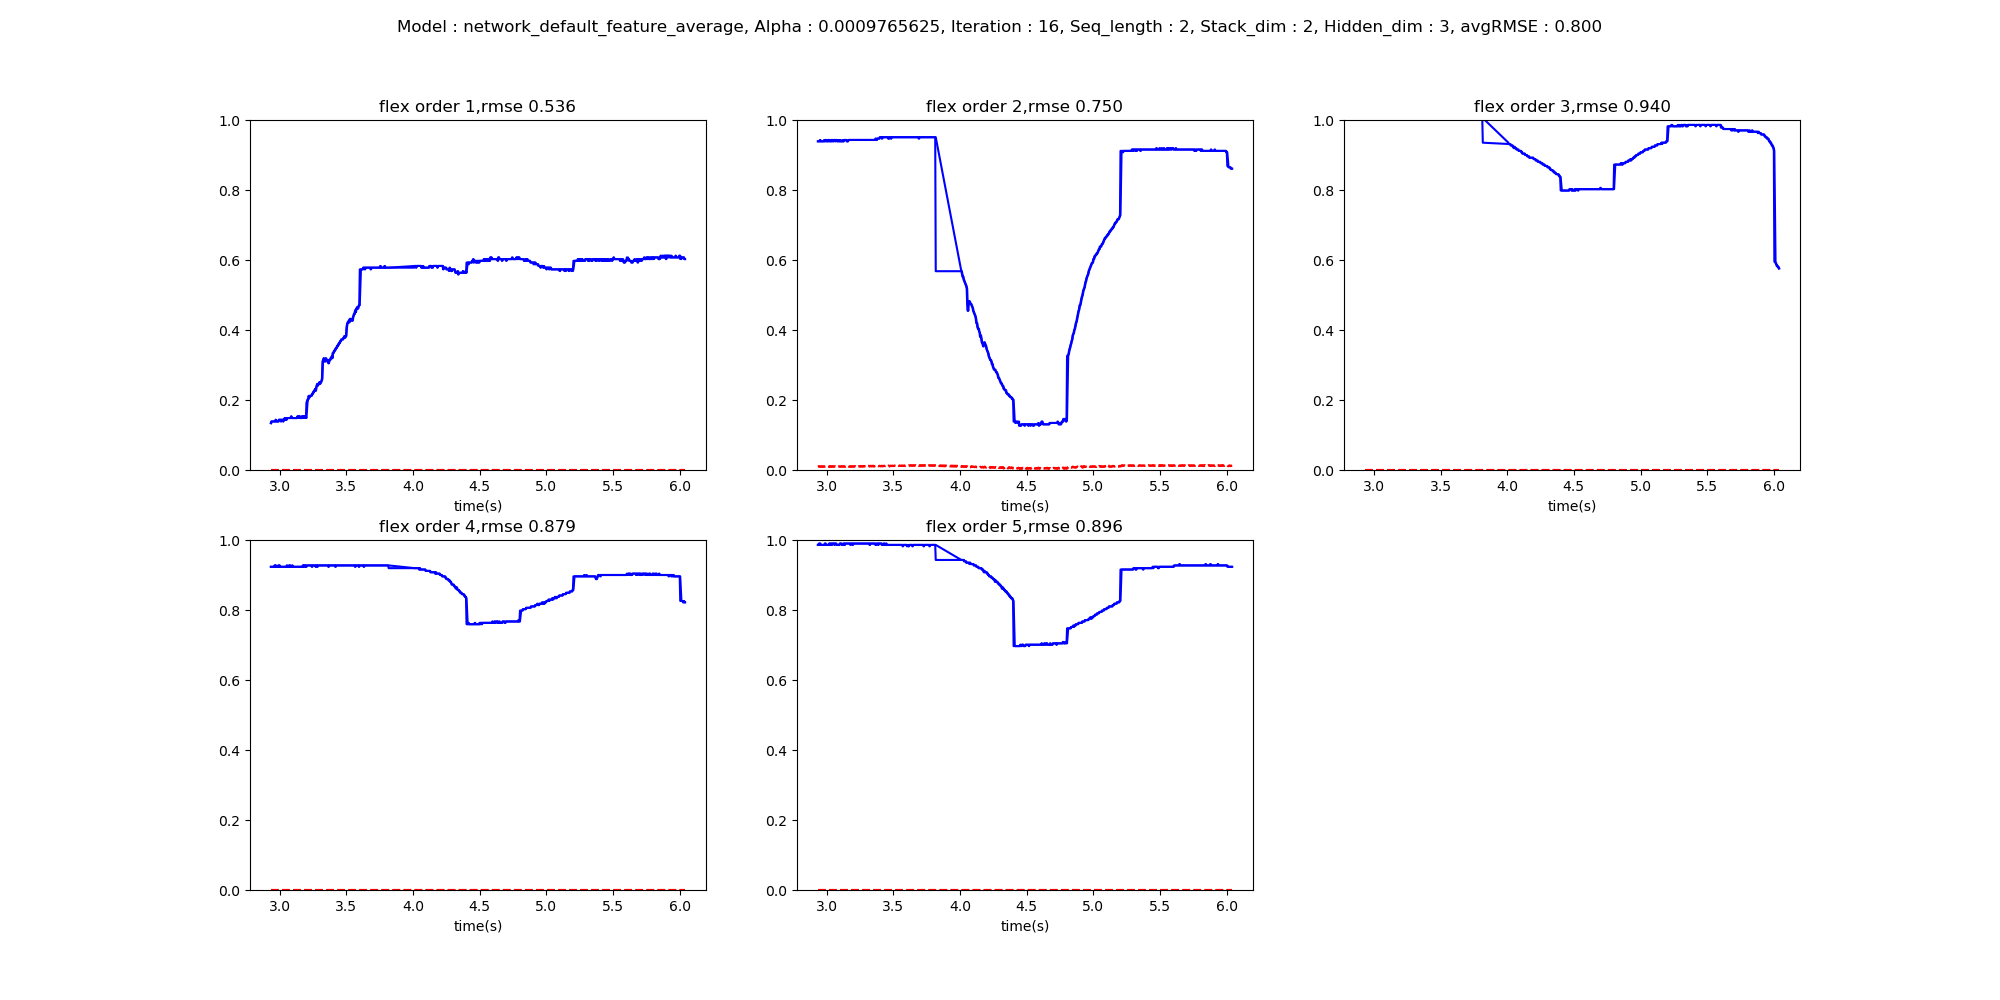

Data behind this chart, as committed beside it:
2.932013967514038200e+00, 1.337890625000000278e-01, 9.390625000000000222e-01, 1.009374999999999911e+00, 9.234375000000000222e-01, 9.859375000000000222e-01, 0.000000000000000000e+00, 9.588494896888732910e-03, 0.000000000000000000e+00, 0.000000000000000000e+00, 0.000000000000000000e+00
2.936013967514038203e+00, 1.386718750000000278e-01, 9.390625000000000222e-01, 1.009374999999999911e+00, 9.234375000000000222e-01, 9.859375000000000222e-01, 0.000000000000000000e+00, 1.023917552083730698e-02, 0.000000000000000000e+00, 0.000000000000000000e+00, 0.000000000000000000e+00
2.940013967514038207e+00, 1.386718750000000278e-01, 9.390625000000000222e-01, 1.013281249999999911e+00, 9.234375000000000222e-01, 9.898437500000000222e-01, 0.000000000000000000e+00, 1.072016824036836624e-02, 0.000000000000000000e+00, 0.000000000000000000e+00, 0.000000000000000000e+00
2.944013967514038210e+00, 1.386718750000000278e-01, 9.390625000000000222e-01, 1.013281249999999911e+00, 9.234375000000000222e-01, 9.859375000000000222e-01, 0.000000000000000000e+00, 9.879564866423606873e-03, 0.000000000000000000e+00, 0.000000000000000000e+00, 0.000000000000000000e+00
2.948013967514038214e+00, 1.386718750000000278e-01, 9.429687500000000222e-01, 1.013281249999999911e+00, 9.234375000000000222e-01, 9.898437500000000222e-01, 0.000000000000000000e+00, 9.125486016273498535e-03, 0.000000000000000000e+00, 0.000000000000000000e+00, 0.000000000000000000e+00
2.952013967514038217e+00, 1.386718750000000278e-01, 9.390625000000000222e-01, 1.013281249999999911e+00, 9.234375000000000222e-01, 9.859375000000000222e-01, 0.000000000000000000e+00, 9.485772810876369476e-03, 0.000000000000000000e+00, 0.000000000000000000e+00, 0.000000000000000000e+00
2.956013967514038221e+00, 1.386718750000000278e-01, 9.390625000000000222e-01, 1.009374999999999911e+00, 9.234375000000000222e-01, 9.859375000000000222e-01, 0.000000000000000000e+00, 1.035629212856292725e-02, 0.000000000000000000e+00, 0.000000000000000000e+00, 0.000000000000000000e+00
2.960013967514038224e+00, 1.386718750000000278e-01, 9.390625000000000222e-01, 1.013281249999999911e+00, 9.273437500000000222e-01, 9.859375000000000222e-01, 0.000000000000000000e+00, 1.039855089038610458e-02, 0.000000000000000000e+00, 0.000000000000000000e+00, 0.000000000000000000e+00
2.964013967514038228e+00, 1.386718750000000278e-01, 9.390625000000000222e-01, 1.013281249999999911e+00, 9.234375000000000222e-01, 9.859375000000000222e-01, 0.000000000000000000e+00, 9.446686133742332458e-03, 0.000000000000000000e+00, 0.000000000000000000e+00, 0.000000000000000000e+00
2.968013967514038232e+00, 1.435546875000000278e-01, 9.390625000000000222e-01, 1.009374999999999911e+00, 9.273437500000000222e-01, 9.859375000000000222e-01, 0.000000000000000000e+00, 9.116141125559806824e-03, 0.000000000000000000e+00, 0.000000000000000000e+00, 0.000000000000000000e+00
2.972013967514038235e+00, 1.386718750000000278e-01, 9.390625000000000222e-01, 1.013281249999999911e+00, 9.234375000000000222e-01, 9.859375000000000222e-01, 0.000000000000000000e+00, 9.961881674826145172e-03, 0.000000000000000000e+00, 0.000000000000000000e+00, 0.000000000000000000e+00
2.976013967514038239e+00, 1.386718750000000278e-01, 9.390625000000000222e-01, 1.013281249999999911e+00, 9.234375000000000222e-01, 9.859375000000000222e-01, 0.000000000000000000e+00, 1.045740023255348206e-02, 0.000000000000000000e+00, 0.000000000000000000e+00, 0.000000000000000000e+00
2.980013967514038242e+00, 1.386718750000000278e-01, 9.429687500000000222e-01, 1.013281249999999911e+00, 9.234375000000000222e-01, 9.859375000000000222e-01, 0.000000000000000000e+00, 9.964565746486186981e-03, 0.000000000000000000e+00, 0.000000000000000000e+00, 0.000000000000000000e+00
2.984013967514038246e+00, 1.386718750000000278e-01, 9.390625000000000222e-01, 1.009374999999999911e+00, 9.234375000000000222e-01, 9.898437500000000222e-01, 0.000000000000000000e+00, 9.647653438150882721e-03, 0.000000000000000000e+00, 0.000000000000000000e+00, 0.000000000000000000e+00
2.988013967514038249e+00, 1.386718750000000278e-01, 9.429687500000000222e-01, 1.009374999999999911e+00, 9.273437500000000222e-01, 9.898437500000000222e-01, 0.000000000000000000e+00, 9.974570013582706451e-03, 0.000000000000000000e+00, 0.000000000000000000e+00, 0.000000000000000000e+00
2.992013967514038253e+00, 1.435546875000000278e-01, 9.429687500000000222e-01, 1.013281249999999911e+00, 9.234375000000000222e-01, 9.859375000000000222e-01, 0.000000000000000000e+00, 1.029721926897764206e-02, 0.000000000000000000e+00, 0.000000000000000000e+00, 0.000000000000000000e+00
2.996013967514038256e+00, 1.435546875000000278e-01, 9.390625000000000222e-01, 1.013281249999999911e+00, 9.273437500000000222e-01, 9.859375000000000222e-01, 0.000000000000000000e+00, 9.781676344573497772e-03, 0.000000000000000000e+00, 0.000000000000000000e+00, 0.000000000000000000e+00
3.000013967514038260e+00, 1.435546875000000278e-01, 9.429687500000000222e-01, 1.013281249999999911e+00, 9.234375000000000222e-01, 9.859375000000000222e-01, 0.000000000000000000e+00, 9.703819639980792999e-03, 0.000000000000000000e+00, 0.000000000000000000e+00, 0.000000000000000000e+00
3.004013967514038264e+00, 1.435546875000000278e-01, 9.390625000000000222e-01, 1.013281249999999911e+00, 9.234375000000000222e-01, 9.859375000000000222e-01, 0.000000000000000000e+00, 1.031962595880031586e-02, 0.000000000000000000e+00, 0.000000000000000000e+00, 0.000000000000000000e+00
3.008013967514038267e+00, 1.386718750000000278e-01, 9.390625000000000222e-01, 1.009374999999999911e+00, 9.234375000000000222e-01, 9.859375000000000222e-01, 0.000000000000000000e+00, 1.070450898259878159e-02, 0.000000000000000000e+00, 0.000000000000000000e+00, 0.000000000000000000e+00
3.012013967514038271e+00, 1.435546875000000278e-01, 9.429687500000000222e-01, 1.013281249999999911e+00, 9.234375000000000222e-01, 9.859375000000000222e-01, 0.000000000000000000e+00, 1.007551047950983047e-02, 0.000000000000000000e+00, 0.000000000000000000e+00, 0.000000000000000000e+00
3.016013967514038274e+00, 1.435546875000000278e-01, 9.429687500000000222e-01, 1.013281249999999911e+00, 9.234375000000000222e-01, 9.898437500000000222e-01, 0.000000000000000000e+00, 8.947938680648803711e-03, 0.000000000000000000e+00, 0.000000000000000000e+00, 0.000000000000000000e+00
3.020013967514038278e+00, 1.435546875000000278e-01, 9.390625000000000222e-01, 1.013281249999999911e+00, 9.234375000000000222e-01, 9.859375000000000222e-01, 0.000000000000000000e+00, 9.561335667967796326e-03, 0.000000000000000000e+00, 0.000000000000000000e+00, 0.000000000000000000e+00
3.024013967514038281e+00, 1.386718750000000278e-01, 9.429687500000000222e-01, 1.009374999999999911e+00, 9.234375000000000222e-01, 9.898437500000000222e-01, 0.000000000000000000e+00, 1.091762725263834000e-02, 0.000000000000000000e+00, 0.000000000000000000e+00, 0.000000000000000000e+00
3.028013967514038285e+00, 1.435546875000000278e-01, 9.390625000000000222e-01, 1.013281249999999911e+00, 9.234375000000000222e-01, 9.859375000000000222e-01, 0.000000000000000000e+00, 1.041185297071933746e-02, 0.000000000000000000e+00, 0.000000000000000000e+00, 0.000000000000000000e+00
3.032013967514038288e+00, 1.435546875000000278e-01, 9.390625000000000222e-01, 1.009374999999999911e+00, 9.234375000000000222e-01, 9.898437500000000222e-01, 0.000000000000000000e+00, 9.218133054673671722e-03, 0.000000000000000000e+00, 0.000000000000000000e+00, 0.000000000000000000e+00
3.036013967514038292e+00, 1.484375000000000278e-01, 9.429687500000000222e-01, 1.013281249999999911e+00, 9.234375000000000222e-01, 9.859375000000000222e-01, 0.000000000000000000e+00, 9.471525438129901886e-03, 0.000000000000000000e+00, 0.000000000000000000e+00, 0.000000000000000000e+00
3.040013967514038296e+00, 1.435546875000000278e-01, 9.429687500000000222e-01, 1.013281249999999911e+00, 9.234375000000000222e-01, 9.898437500000000222e-01, 0.000000000000000000e+00, 1.048901770263910294e-02, 0.000000000000000000e+00, 0.000000000000000000e+00, 0.000000000000000000e+00
3.044013967514038299e+00, 1.484375000000000278e-01, 9.390625000000000222e-01, 1.013281249999999911e+00, 9.234375000000000222e-01, 9.898437500000000222e-01, 0.000000000000000000e+00, 1.048485189676284790e-02, 0.000000000000000000e+00, 0.000000000000000000e+00, 0.000000000000000000e+00
3.048013967514037859e+00, 1.435546875000000278e-01, 9.390625000000000222e-01, 1.013281249999999911e+00, 9.234375000000000222e-01, 9.898437500000000222e-01, 0.000000000000000000e+00, 9.555432945489883423e-03, 0.000000000000000000e+00, 0.000000000000000000e+00, 0.000000000000000000e+00
3.052013967514038306e+00, 1.484375000000000278e-01, 9.429687500000000222e-01, 1.013281249999999911e+00, 9.273437500000000222e-01, 9.898437500000000222e-01, 0.000000000000000000e+00, 9.371977299451828003e-03, 0.000000000000000000e+00, 0.000000000000000000e+00, 0.000000000000000000e+00
3.056013967514037866e+00, 1.484375000000000278e-01, 9.429687500000000222e-01, 1.009374999999999911e+00, 9.234375000000000222e-01, 9.859375000000000222e-01, 0.000000000000000000e+00, 1.014009863138198853e-02, 0.000000000000000000e+00, 0.000000000000000000e+00, 0.000000000000000000e+00
3.060013967514038313e+00, 1.484375000000000278e-01, 9.429687500000000222e-01, 1.013281249999999911e+00, 9.234375000000000222e-01, 9.898437500000000222e-01, 0.000000000000000000e+00, 1.061172224581241608e-02, 0.000000000000000000e+00, 0.000000000000000000e+00, 0.000000000000000000e+00
3.064013967514037873e+00, 1.484375000000000278e-01, 9.390625000000000222e-01, 1.013281249999999911e+00, 9.234375000000000222e-01, 9.898437500000000222e-01, 0.000000000000000000e+00, 9.905394166707992554e-03, 0.000000000000000000e+00, 0.000000000000000000e+00, 0.000000000000000000e+00
3.068013967514038320e+00, 1.484375000000000278e-01, 9.429687500000000222e-01, 1.013281249999999911e+00, 9.273437500000000222e-01, 9.898437500000000222e-01, 0.000000000000000000e+00, 9.559520520269870758e-03, 0.000000000000000000e+00, 0.000000000000000000e+00, 0.000000000000000000e+00
3.072013967514037880e+00, 1.484375000000000278e-01, 9.429687500000000222e-01, 1.013281249999999911e+00, 9.234375000000000222e-01, 9.859375000000000222e-01, 0.000000000000000000e+00, 1.030712667852640152e-02, 0.000000000000000000e+00, 0.000000000000000000e+00, 0.000000000000000000e+00
3.076013967514038328e+00, 1.484375000000000278e-01, 9.390625000000000222e-01, 1.013281249999999911e+00, 9.273437500000000222e-01, 9.859375000000000222e-01, 0.000000000000000000e+00, 1.062260195612907410e-02, 0.000000000000000000e+00, 0.000000000000000000e+00, 0.000000000000000000e+00
3.080013967514037887e+00, 1.484375000000000278e-01, 9.429687500000000222e-01, 1.009374999999999911e+00, 9.234375000000000222e-01, 9.859375000000000222e-01, 0.000000000000000000e+00, 9.836383163928985596e-03, 0.000000000000000000e+00, 0.000000000000000000e+00, 0.000000000000000000e+00
3.084013967514038335e+00, 1.533203125000000278e-01, 9.390625000000000222e-01, 1.013281249999999911e+00, 9.234375000000000222e-01, 9.859375000000000222e-01, 0.000000000000000000e+00, 9.357770904898643494e-03, 0.000000000000000000e+00, 0.000000000000000000e+00, 0.000000000000000000e+00
3.088013967514037894e+00, 1.484375000000000278e-01, 9.429687500000000222e-01, 1.013281249999999911e+00, 9.234375000000000222e-01, 9.859375000000000222e-01, 0.000000000000000000e+00, 9.888250380754470825e-03, 0.000000000000000000e+00, 0.000000000000000000e+00, 0.000000000000000000e+00
3.092013967514038342e+00, 1.484375000000000278e-01, 9.390625000000000222e-01, 1.013281249999999911e+00, 9.273437500000000222e-01, 9.859375000000000222e-01, 0.000000000000000000e+00, 1.041134074330329895e-02, 0.000000000000000000e+00, 0.000000000000000000e+00, 0.000000000000000000e+00
3.096013967514037901e+00, 1.484375000000000278e-01, 9.429687500000000222e-01, 1.013281249999999911e+00, 9.234375000000000222e-01, 9.898437500000000222e-01, 0.000000000000000000e+00, 9.791037067770957947e-03, 0.000000000000000000e+00, 0.000000000000000000e+00, 0.000000000000000000e+00
3.100013967514037905e+00, 1.484375000000000278e-01, 9.390625000000000222e-01, 1.013281249999999911e+00, 9.234375000000000222e-01, 9.898437500000000222e-01, 0.000000000000000000e+00, 9.210867807269096375e-03, 0.000000000000000000e+00, 0.000000000000000000e+00, 0.000000000000000000e+00
3.104013967514037908e+00, 1.484375000000000278e-01, 9.390625000000000222e-01, 1.013281249999999911e+00, 9.234375000000000222e-01, 9.898437500000000222e-01, 0.000000000000000000e+00, 9.948596358299255371e-03, 0.000000000000000000e+00, 0.000000000000000000e+00, 0.000000000000000000e+00
3.108013967514037912e+00, 1.484375000000000278e-01, 9.390625000000000222e-01, 1.013281249999999911e+00, 9.234375000000000222e-01, 9.898437500000000222e-01, 0.000000000000000000e+00, 1.071036420762538910e-02, 0.000000000000000000e+00, 0.000000000000000000e+00, 0.000000000000000000e+00
3.112013967514037915e+00, 1.484375000000000278e-01, 9.390625000000000222e-01, 1.009374999999999911e+00, 9.234375000000000222e-01, 9.859375000000000222e-01, 0.000000000000000000e+00, 1.039728522300720215e-02, 0.000000000000000000e+00, 0.000000000000000000e+00, 0.000000000000000000e+00
3.116013967514037919e+00, 1.484375000000000278e-01, 9.429687500000000222e-01, 1.013281249999999911e+00, 9.234375000000000222e-01, 9.859375000000000222e-01, 0.000000000000000000e+00, 9.671220555901527405e-03, 0.000000000000000000e+00, 0.000000000000000000e+00, 0.000000000000000000e+00
3.120013967514037923e+00, 1.484375000000000278e-01, 9.390625000000000222e-01, 1.013281249999999911e+00, 9.234375000000000222e-01, 9.859375000000000222e-01, 0.000000000000000000e+00, 9.820158593356609344e-03, 0.000000000000000000e+00, 0.000000000000000000e+00, 0.000000000000000000e+00
3.124013967514037926e+00, 1.484375000000000278e-01, 9.390625000000000222e-01, 1.013281249999999911e+00, 9.234375000000000222e-01, 9.898437500000000222e-01, 0.000000000000000000e+00, 1.035035680979490280e-02, 0.000000000000000000e+00, 0.000000000000000000e+00, 0.000000000000000000e+00
3.128013967514037930e+00, 1.484375000000000278e-01, 9.429687500000000222e-01, 1.013281249999999911e+00, 9.234375000000000222e-01, 9.898437500000000222e-01, 0.000000000000000000e+00, 1.053366158157587051e-02, 0.000000000000000000e+00, 0.000000000000000000e+00, 0.000000000000000000e+00
3.132013967514037933e+00, 1.533203125000000278e-01, 9.429687500000000222e-01, 1.013281249999999911e+00, 9.234375000000000222e-01, 9.859375000000000222e-01, 0.000000000000000000e+00, 9.745373390614986420e-03, 0.000000000000000000e+00, 0.000000000000000000e+00, 0.000000000000000000e+00
3.136013967514037937e+00, 1.484375000000000278e-01, 9.429687500000000222e-01, 1.013281249999999911e+00, 9.234375000000000222e-01, 9.898437500000000222e-01, 0.000000000000000000e+00, 9.472051635384559631e-03, 0.000000000000000000e+00, 0.000000000000000000e+00, 0.000000000000000000e+00
3.140013967514037940e+00, 1.533203125000000278e-01, 9.429687500000000222e-01, 1.013281249999999911e+00, 9.234375000000000222e-01, 9.898437500000000222e-01, 0.000000000000000000e+00, 1.033783983439207077e-02, 0.000000000000000000e+00, 0.000000000000000000e+00, 0.000000000000000000e+00
3.144013967514037944e+00, 1.484375000000000278e-01, 9.429687500000000222e-01, 1.013281249999999911e+00, 9.234375000000000222e-01, 9.898437500000000222e-01, 0.000000000000000000e+00, 1.038838643580675125e-02, 0.000000000000000000e+00, 0.000000000000000000e+00, 0.000000000000000000e+00
3.148013967514037947e+00, 1.533203125000000278e-01, 9.390625000000000222e-01, 1.009374999999999911e+00, 9.234375000000000222e-01, 9.898437500000000222e-01, 0.000000000000000000e+00, 9.205590933561325073e-03, 0.000000000000000000e+00, 0.000000000000000000e+00, 0.000000000000000000e+00
3.152013967514037951e+00, 1.484375000000000278e-01, 9.390625000000000222e-01, 1.013281249999999911e+00, 9.234375000000000222e-01, 9.898437500000000222e-01, 0.000000000000000000e+00, 9.203536435961723328e-03, 0.000000000000000000e+00, 0.000000000000000000e+00, 0.000000000000000000e+00
3.156013967514037954e+00, 1.484375000000000278e-01, 9.390625000000000222e-01, 1.009374999999999911e+00, 9.234375000000000222e-01, 9.898437500000000222e-01, 0.000000000000000000e+00, 1.065697520971298218e-02, 0.000000000000000000e+00, 0.000000000000000000e+00, 0.000000000000000000e+00
3.160013967514037958e+00, 1.484375000000000278e-01, 9.429687500000000222e-01, 1.009374999999999911e+00, 9.234375000000000222e-01, 9.898437500000000222e-01, 0.000000000000000000e+00, 1.096790097653865814e-02, 0.000000000000000000e+00, 0.000000000000000000e+00, 0.000000000000000000e+00
3.164013967514037962e+00, 1.533203125000000278e-01, 9.429687500000000222e-01, 1.013281249999999911e+00, 9.234375000000000222e-01, 9.898437500000000222e-01, 0.000000000000000000e+00, 9.840285405516624451e-03, 0.000000000000000000e+00, 0.000000000000000000e+00, 0.000000000000000000e+00
3.168013967514037965e+00, 1.484375000000000278e-01, 9.429687500000000222e-01, 1.013281249999999911e+00, 9.234375000000000222e-01, 9.898437500000000222e-01, 0.000000000000000000e+00, 9.328269399702548981e-03, 0.000000000000000000e+00, 0.000000000000000000e+00, 0.000000000000000000e+00
3.172013967514037969e+00, 1.533203125000000278e-01, 9.429687500000000222e-01, 1.013281249999999911e+00, 9.273437500000000222e-01, 9.898437500000000222e-01, 0.000000000000000000e+00, 1.008855178952217102e-02, 0.000000000000000000e+00, 0.000000000000000000e+00, 0.000000000000000000e+00
... 660 more rows
